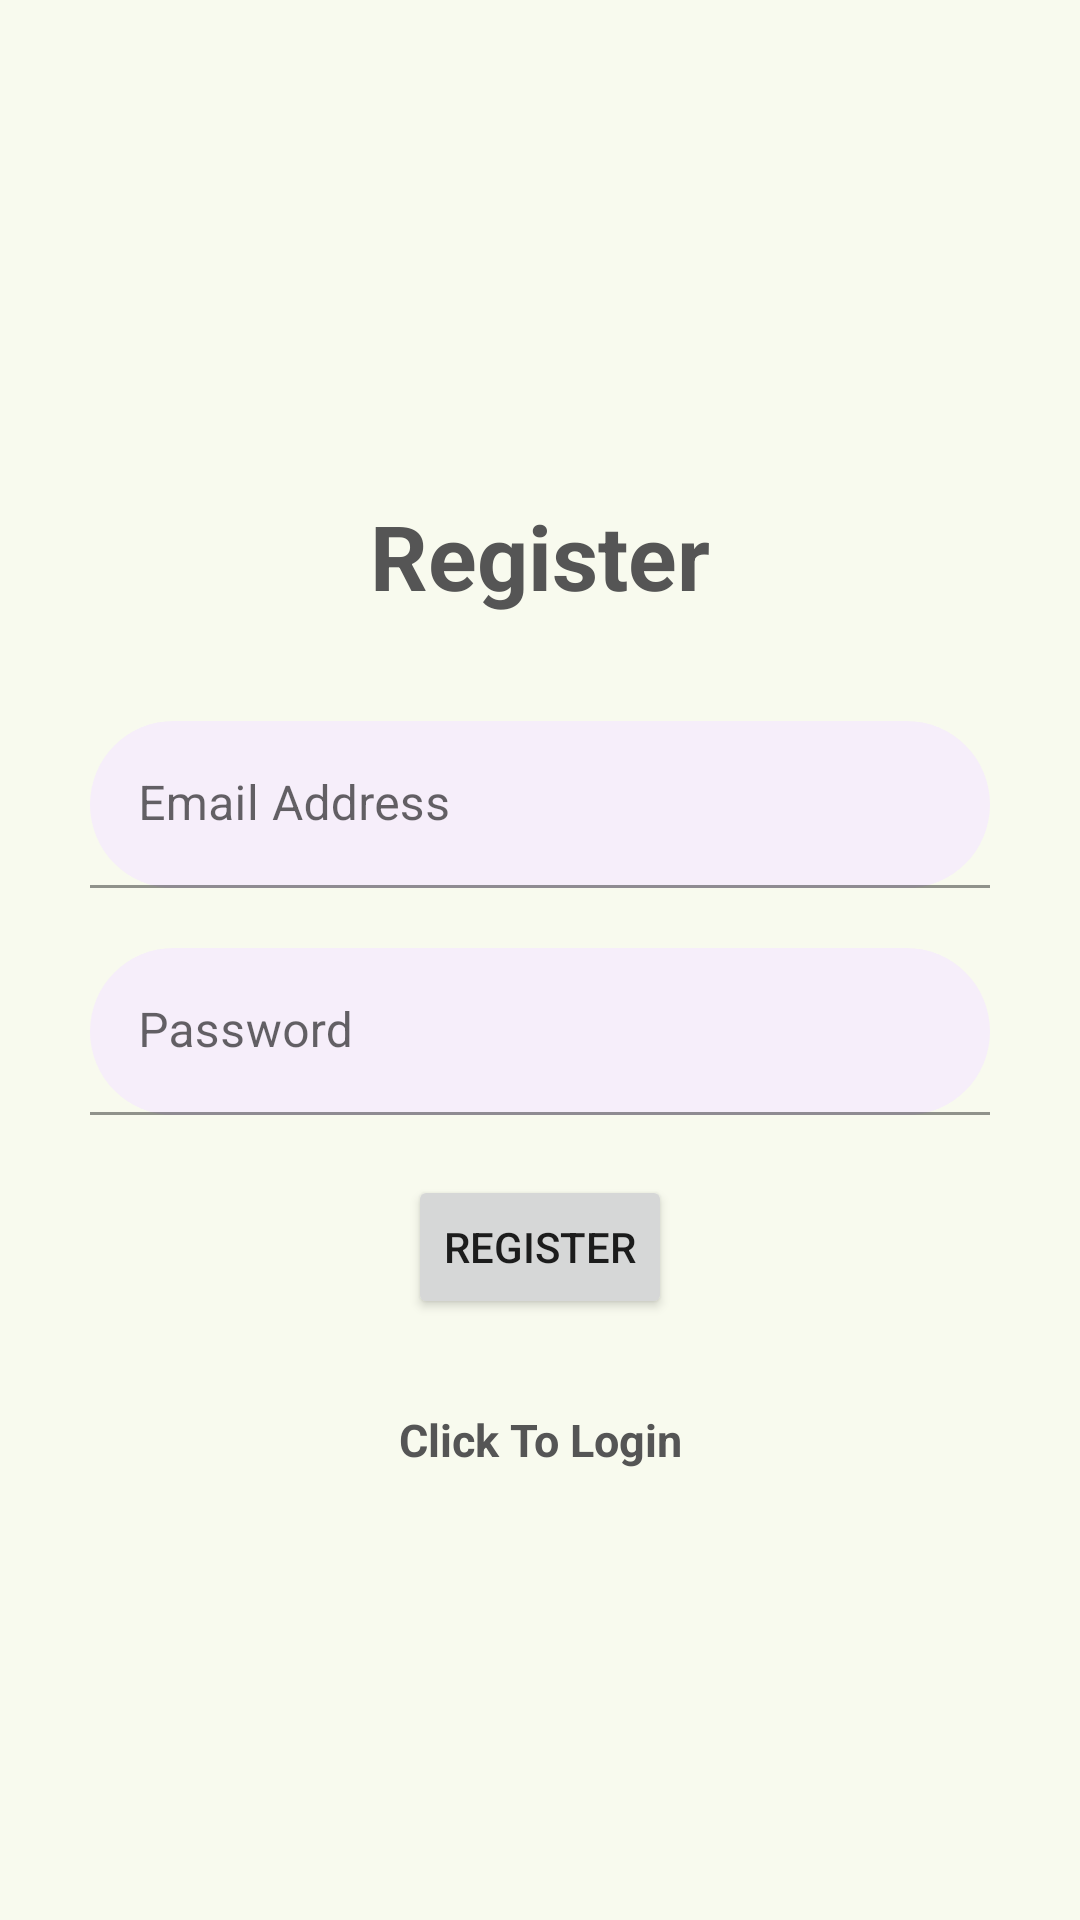

Layout XML and referenced resources for this Android screen:
<!-- AndroidManifest.xml: application theme Theme.GDSCAppDTask -->
<!-- res/layout/activity_registration.xml -->
<?xml version="1.0" encoding="utf-8"?>
<LinearLayout xmlns:android="http://schemas.android.com/apk/res/android"
    xmlns:app="http://schemas.android.com/apk/res-auto"
    xmlns:tools="http://schemas.android.com/tools"
    android:layout_width="match_parent"
    android:background="@color/bg_color"
    android:orientation ="vertical"
    android:gravity="center"
    android:layout_height="match_parent"
    tools:context=".Registration">

    <TextView
        android:layout_width="match_parent"
        android:layout_height="wrap_content"
        android:layout_marginBottom="20dp"
        android:gravity="center"
        android:textColor="@color/txt_color"
        android:padding="15dp"
        android:text="@string/register"
        android:textSize="30sp"
        android:textStyle="bold" />

    <com.google.android.material.textfield.TextInputLayout
        android:layout_width="match_parent"
        android:layout_height="wrap_content" >

        <com.google.android.material.textfield.TextInputEditText
            android:id="@+id/email"
            android:layout_width="300dp"
            android:background="@drawable/rounded_corners"
            android:layout_height="wrap_content"
            android:layout_gravity="center"
            android:layout_marginBottom="20dp"
            android:inputType="textEmailAddress"
            android:hint="@string/email_address" />
    </com.google.android.material.textfield.TextInputLayout>

    <com.google.android.material.textfield.TextInputLayout
        android:layout_width="match_parent"
        android:layout_height="wrap_content" >

        <com.google.android.material.textfield.TextInputEditText
            android:id="@+id/password"
            android:layout_width="300dp"
            android:background="@drawable/rounded_corners"
            android:layout_height="wrap_content"
            android:layout_gravity="center"
            android:layout_marginBottom="20dp"
            android:inputType="textPassword"
            android:hint="@string/password" />
    </com.google.android.material.textfield.TextInputLayout>

    <ProgressBar
        android:id="@+id/progressBar"
        android:visibility="gone"
        android:layout_width="wrap_content"
        android:layout_height="wrap_content" />

    <Button
        android:id="@+id/registerBtn"
        android:text="@string/registerBtn"
        android:layout_width="wrap_content"
        android:layout_height="wrap_content" />

    <TextView
        android:textStyle="bold"
        android:layout_marginTop="30dp"
        android:textSize="15sp"
        android:gravity="center"
        android:textColor="@color/txt_color"
        android:id="@+id/loginNow"
        android:text="@string/ClickToLogin"
        android:layout_width="match_parent"
        android:layout_height="wrap_content" />

</LinearLayout>
<!-- resources referenced by this layout -->
<resources>
  <color name="bg_color">#F8FAEE</color>
  <color name="txt_color">#555555</color>
  <!-- drawable rounded_corners (drawable) -->
  <?xml version="1.0" encoding="utf-8"?>
  <shape xmlns:android="http://schemas.android.com/apk/res/android">
      <corners android:radius="40dp" /> 
      <solid android:color="@color/teal_200" /> 
  </shape>
  <string name="ClickToLogin">Click To Login</string>
  <string name="email_address">Email Address</string>
  <string name="password">Password</string>
  <string name="register">Register</string>
  <string name="registerBtn">Register</string>
  <style name="Theme.GDSCAppDTask" parent="Theme.MaterialComponents.DayNight">
          
          <item name="colorPrimary">@color/purple_500</item>
          <item name="colorPrimaryVariant">@color/purple_700</item>
          <item name="colorOnPrimary">#333333</item>
          
          <item name="colorSecondary">@color/teal_200</item>
          <item name="colorSecondaryVariant">@color/teal_700</item>
          <item name="colorOnSecondary">#333333</item>
      </style>
  <color name="teal_200">#F6EEFA</color>
  <color name="purple_500">#EEF2FA</color>
  <color name="purple_700">#EEF2FA</color>
  <color name="teal_700">#F6EEFA</color>
</resources>
